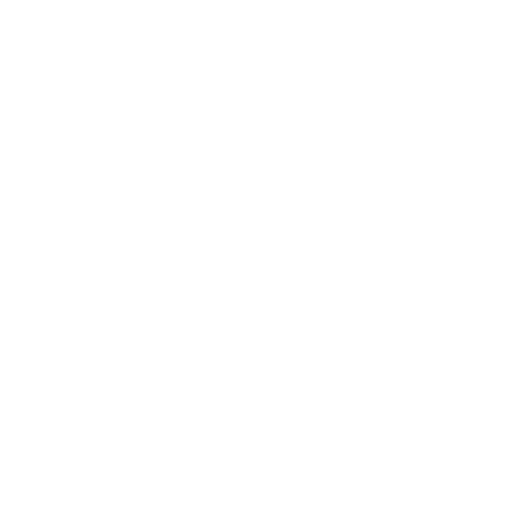
t = 0.00 s
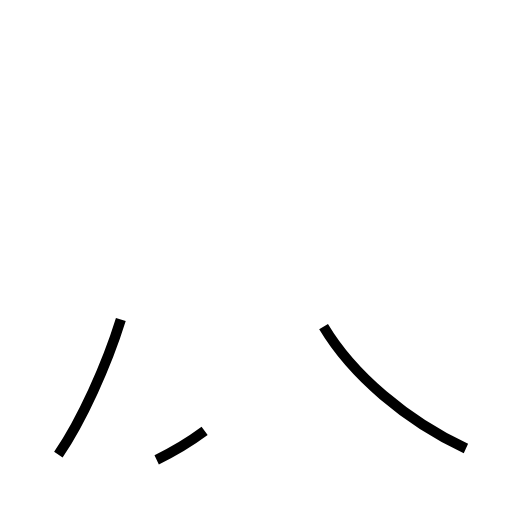
t = 1.16 s
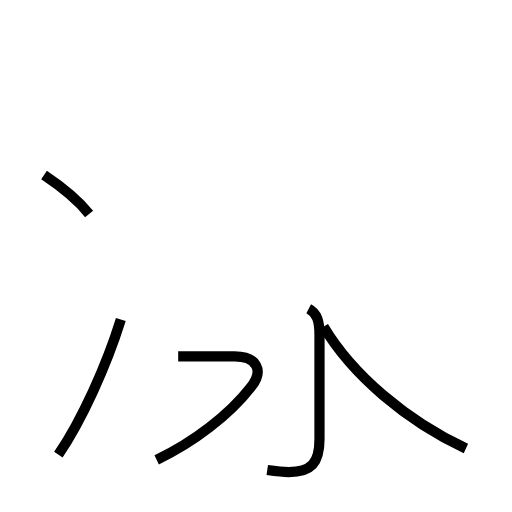
t = 2.44 s
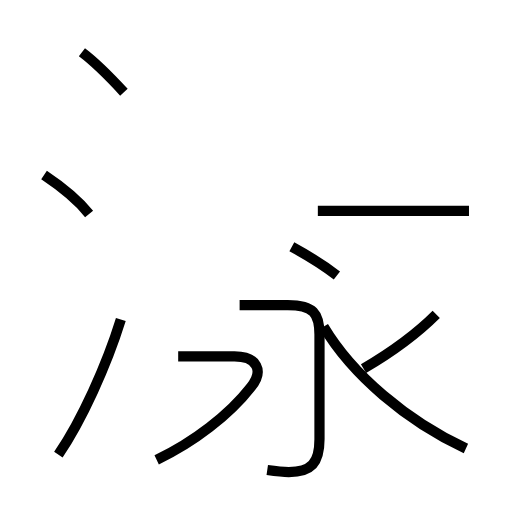
t = 3.68 s
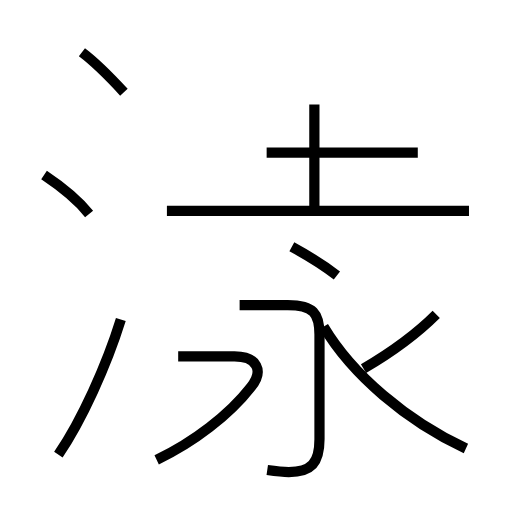
t = 4.87 s
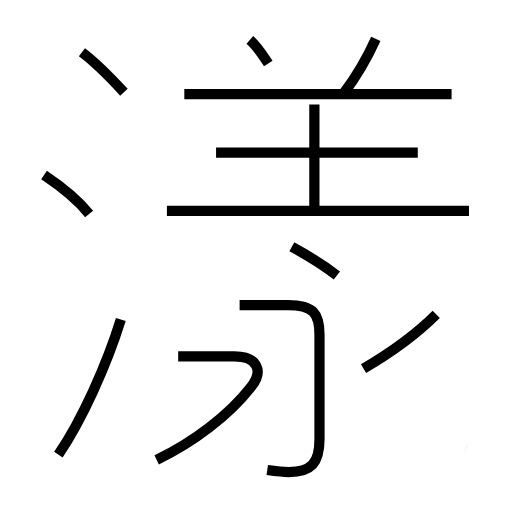
t = 6.08 s

The animated SVG that drew these frames (rendered in a browser with its animation timeline set to each time). Animation: 14 SMIL elements (animate=14); one cycle of 6.08 s.

<?xml version='1.0' encoding='utf-8'?>
<svg viewBox="0.0 -6.0 50.0 50.0" version="1.1" xmlns="http://www.w3.org/2000/svg"><rect x="-1000" y="-1000" width="2000" height="2000" stroke="white" fill="white" /><g style="fill:none;stroke:#000000;stroke-width:1"><path d="M 45.5 -0.2 C 39.7 -2.9 34.4 -7.4 31.6 -12.1 " transform="translate(0.0 38.0)" stroke-dasharray="18.55003838685578" stroke-dashoffset="18.55003838685578"><animate attributeName="stroke-dashoffset" from="18.55003838685578" to="0" dur="0.5565011516056734s" begin="0s; anim_end.end" fill="freeze" id="anim0" /></path><path d="M 5.7 0.4 C 8.0 -3.0 10.4 -8.3 11.8 -12.8 " transform="translate(0.0 38.0)" stroke-dasharray="14.585409967392582" stroke-dashoffset="14.585409967392582"><animate attributeName="stroke-dashoffset" from="14.585409967392582" to="0" dur="0.43756229902177746s" begin="anim0.end" fill="freeze" id="anim1" /></path><path d="M 15.3 0.9 C 18.9 -0.8 22.4 -3.5 24.5 -6.2 C 25.8 -7.8 25.1 -9.2 22.9 -9.2 L 17.4 -9.2 " transform="translate(0.0 38.0)" stroke-dasharray="21.9153083911105" stroke-dashoffset="21.9153083911105"><animate attributeName="stroke-dashoffset" from="21.9153083911105" to="0" dur="0.657459251733315s" begin="anim1.end" fill="freeze" id="anim2" /></path><path d="M 8.7 -23.1 C 7.5 -24.6 5.5 -26.1 4.3 -26.9 " transform="translate(0.0 38.0)" stroke-dasharray="5.8336786267192275" stroke-dashoffset="5.8336786267192275"><animate attributeName="stroke-dashoffset" from="5.8336786267192275" to="0" dur="0.1750103588015768s" begin="anim2.end" fill="freeze" id="anim3" /></path><path d="M 26.1 1.9 C 26.8 2.0 27.5 2.1 28.2 2.1 C 30.4 2.1 31.2 1.2 31.2 -1.1 L 31.2 -11.3 C 31.2 -13.4 30.6 -14.2 28.1 -14.2 L 23.4 -14.2 " transform="translate(0.0 38.0)" stroke-dasharray="27.152836715688636" stroke-dashoffset="27.152836715688636"><animate attributeName="stroke-dashoffset" from="27.152836715688636" to="0" dur="0.8145851014706591s" begin="anim3.end" fill="freeze" id="anim4" /></path><path d="M 12.1 -35.0 C 10.9 -36.3 9.2 -38.0 8.0 -38.9 " transform="translate(0.0 38.0)" stroke-dasharray="5.664781075346097" stroke-dashoffset="5.664781075346097"><animate attributeName="stroke-dashoffset" from="5.664781075346097" to="0" dur="0.16994343226038292s" begin="anim4.end" fill="freeze" id="anim5" /></path><path d="M 32.9 -17.1 C 31.6 -18.1 29.6 -19.3 28.5 -19.9 " transform="translate(0.0 38.0)" stroke-dasharray="5.219556980450441" stroke-dashoffset="5.219556980450441"><animate attributeName="stroke-dashoffset" from="5.219556980450441" to="0" dur="0.15658670941351321s" begin="anim5.end" fill="freeze" id="anim6" /></path><path d="M 35.5 -8.0 C 38.4 -9.7 40.7 -11.4 42.6 -13.3 " transform="translate(0.0 38.0)" stroke-dasharray="8.88439175710479" stroke-dashoffset="8.88439175710479"><animate attributeName="stroke-dashoffset" from="8.88439175710479" to="0" dur="0.2665317527131437s" begin="anim6.end" fill="freeze" id="anim7" /></path><path d="M 45.8 -23.4 L 16.3 -23.4 " transform="translate(0.0 38.0)" stroke-dasharray="29.499999999999996" stroke-dashoffset="29.499999999999996"><animate attributeName="stroke-dashoffset" from="29.499999999999996" to="0" dur="0.8849999999999999s" begin="anim7.end" fill="freeze" id="anim8" /></path><path d="M 30.7 -23.4 L 30.7 -33.8 " transform="translate(0.0 38.0)" stroke-dasharray="10.399999999999999" stroke-dashoffset="10.399999999999999"><animate attributeName="stroke-dashoffset" from="10.399999999999999" to="0" dur="0.31199999999999994s" begin="anim8.end" fill="freeze" id="anim9" /></path><path d="M 40.8 -29.1 L 21.1 -29.1 " transform="translate(0.0 38.0)" stroke-dasharray="19.699999999999996" stroke-dashoffset="19.699999999999996"><animate attributeName="stroke-dashoffset" from="19.699999999999996" to="0" dur="0.5909999999999999s" begin="anim9.end" fill="freeze" id="anim10" /></path><path d="M 26.2 -37.8 C 25.6 -38.7 25.1 -39.5 24.4 -40.1 " transform="translate(0.0 38.0)" stroke-dasharray="2.9304725780464222" stroke-dashoffset="2.9304725780464222"><animate attributeName="stroke-dashoffset" from="2.9304725780464222" to="0" dur="0.08791417734139266s" begin="anim10.end" fill="freeze" id="anim11" /></path><path d="M 44.1 -34.8 L 18.0 -34.8 " transform="translate(0.0 38.0)" stroke-dasharray="26.1" stroke-dashoffset="26.1"><animate attributeName="stroke-dashoffset" from="26.1" to="0" dur="0.783s" begin="anim11.end" fill="freeze" id="anim12" /></path><path d="M 33.5 -34.8 C 34.8 -36.5 35.8 -38.2 36.7 -40.2" transform="translate(0.0 38.0)" stroke-dasharray="6.291511710436286" stroke-dashoffset="6.291511710436286"><animate attributeName="stroke-dashoffset" from="6.291511710436286" to="0" dur="0.18874535131308856s" begin="anim12.end" fill="freeze" id="anim_end" /></path></g></svg>
